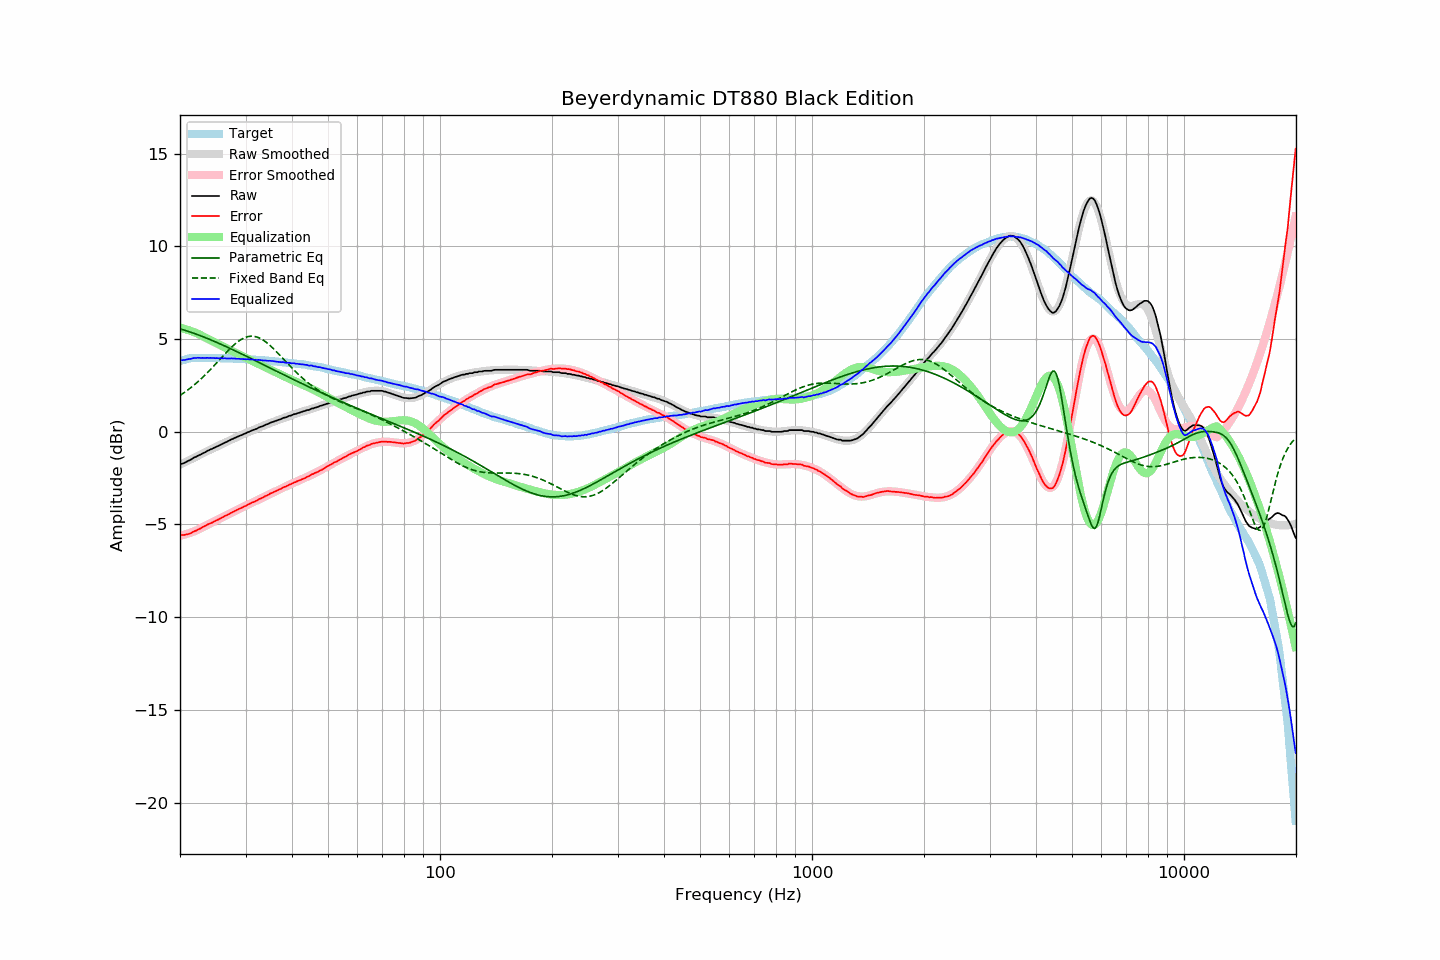

The data file committed next to this chart (first rows):
frequency, raw, error, smoothed, error_smoothed, equalization, parametric_eq, fixed_band_eq, equalized_raw, equalized_smoothed, target
20.00, -1.75, -5.56, -1.78, -5.61, 5.61, 5.55, 1.96, 3.86, 3.83, 3.81
20.20, -1.73, -5.57, -1.74, -5.59, 5.59, 5.52, 2.02, 3.86, 3.85, 3.84
20.40, -1.70, -5.57, -1.69, -5.57, 5.57, 5.50, 2.07, 3.87, 3.87, 3.87
20.61, -1.67, -5.56, -1.65, -5.54, 5.54, 5.47, 2.14, 3.87, 3.89, 3.89
20.81, -1.62, -5.54, -1.61, -5.52, 5.52, 5.44, 2.20, 3.90, 3.91, 3.92
21.02, -1.57, -5.52, -1.56, -5.49, 5.49, 5.42, 2.26, 3.92, 3.92, 3.95
21.23, -1.54, -5.50, -1.52, -5.46, 5.46, 5.39, 2.33, 3.92, 3.94, 3.96
21.44, -1.49, -5.46, -1.48, -5.43, 5.43, 5.36, 2.40, 3.94, 3.95, 3.97
21.66, -1.43, -5.41, -1.44, -5.40, 5.40, 5.33, 2.47, 3.97, 3.96, 3.98
21.87, -1.38, -5.36, -1.39, -5.36, 5.36, 5.30, 2.54, 3.98, 3.97, 3.98
22.09, -1.35, -5.33, -1.35, -5.33, 5.33, 5.27, 2.61, 3.98, 3.98, 3.99
22.31, -1.30, -5.28, -1.31, -5.29, 5.29, 5.23, 2.69, 3.99, 3.98, 3.99
22.54, -1.26, -5.25, -1.26, -5.25, 5.25, 5.20, 2.76, 3.99, 3.99, 3.98
22.76, -1.22, -5.20, -1.21, -5.20, 5.20, 5.17, 2.84, 3.98, 3.99, 3.98
22.99, -1.17, -5.14, -1.17, -5.15, 5.15, 5.14, 2.93, 3.98, 3.98, 3.97
23.22, -1.13, -5.10, -1.13, -5.11, 5.11, 5.10, 3.01, 3.98, 3.98, 3.97
23.45, -1.09, -5.06, -1.08, -5.06, 5.06, 5.07, 3.10, 3.98, 3.98, 3.97
23.69, -1.03, -5.00, -1.04, -5.02, 5.02, 5.03, 3.18, 3.99, 3.98, 3.97
23.92, -1.00, -4.97, -1.00, -4.98, 4.98, 5.00, 3.27, 3.98, 3.98, 3.97
24.16, -0.95, -4.93, -0.96, -4.93, 4.93, 4.96, 3.36, 3.98, 3.98, 3.98
24.40, -0.92, -4.90, -0.92, -4.89, 4.89, 4.92, 3.45, 3.97, 3.97, 3.98
24.65, -0.87, -4.84, -0.88, -4.85, 4.85, 4.89, 3.54, 3.98, 3.97, 3.97
24.89, -0.84, -4.81, -0.83, -4.80, 4.80, 4.85, 3.64, 3.97, 3.97, 3.97
25.14, -0.79, -4.76, -0.79, -4.76, 4.76, 4.81, 3.73, 3.97, 3.97, 3.97
25.39, -0.76, -4.73, -0.75, -4.72, 4.72, 4.77, 3.83, 3.96, 3.97, 3.97
25.65, -0.71, -4.68, -0.71, -4.68, 4.68, 4.74, 3.92, 3.97, 3.97, 3.97
25.91, -0.67, -4.63, -0.67, -4.63, 4.63, 4.70, 4.02, 3.96, 3.97, 3.96
26.16, -0.63, -4.59, -0.63, -4.59, 4.59, 4.66, 4.11, 3.96, 3.96, 3.96
26.43, -0.58, -4.54, -0.58, -4.54, 4.54, 4.62, 4.20, 3.96, 3.96, 3.96
26.69, -0.55, -4.51, -0.54, -4.50, 4.50, 4.58, 4.30, 3.95, 3.96, 3.96
26.96, -0.50, -4.46, -0.50, -4.45, 4.45, 4.54, 4.39, 3.95, 3.95, 3.96
27.23, -0.46, -4.42, -0.46, -4.41, 4.41, 4.50, 4.47, 3.95, 3.95, 3.96
27.50, -0.41, -4.37, -0.42, -4.37, 4.37, 4.46, 4.56, 3.96, 3.95, 3.95
27.77, -0.38, -4.32, -0.38, -4.32, 4.32, 4.42, 4.64, 3.95, 3.95, 3.94
28.05, -0.33, -4.27, -0.34, -4.28, 4.28, 4.38, 4.72, 3.95, 3.94, 3.94
28.33, -0.30, -4.23, -0.30, -4.24, 4.24, 4.33, 4.79, 3.94, 3.94, 3.93
28.62, -0.26, -4.19, -0.26, -4.20, 4.20, 4.29, 4.86, 3.93, 3.93, 3.93
28.90, -0.22, -4.15, -0.22, -4.15, 4.15, 4.25, 4.92, 3.93, 3.93, 3.93
29.19, -0.19, -4.11, -0.18, -4.11, 4.11, 4.21, 4.97, 3.92, 3.93, 3.92
29.48, -0.15, -4.08, -0.15, -4.07, 4.07, 4.17, 5.02, 3.92, 3.92, 3.93
29.78, -0.11, -4.03, -0.11, -4.03, 4.03, 4.13, 5.06, 3.92, 3.92, 3.92
30.08, -0.08, -4.00, -0.07, -3.99, 3.99, 4.08, 5.10, 3.90, 3.91, 3.92
30.38, -0.03, -3.94, -0.04, -3.94, 3.94, 4.04, 5.12, 3.91, 3.91, 3.91
30.68, -0.00, -3.90, -0.00, -3.90, 3.90, 4.00, 5.14, 3.90, 3.90, 3.90
30.99, 0.04, -3.85, 0.04, -3.86, 3.86, 3.96, 5.15, 3.90, 3.90, 3.89
31.30, 0.08, -3.81, 0.07, -3.82, 3.82, 3.91, 5.15, 3.90, 3.89, 3.89
31.61, 0.11, -3.78, 0.11, -3.78, 3.78, 3.87, 5.14, 3.89, 3.89, 3.89
31.93, 0.14, -3.74, 0.15, -3.73, 3.73, 3.83, 5.13, 3.87, 3.88, 3.88
32.24, 0.17, -3.70, 0.18, -3.69, 3.69, 3.78, 5.10, 3.86, 3.88, 3.87
32.57, 0.23, -3.64, 0.22, -3.65, 3.65, 3.74, 5.07, 3.88, 3.87, 3.87
32.89, 0.26, -3.61, 0.26, -3.60, 3.60, 3.70, 5.03, 3.87, 3.86, 3.87
33.22, 0.29, -3.56, 0.29, -3.56, 3.56, 3.65, 4.98, 3.85, 3.86, 3.85
33.55, 0.32, -3.53, 0.33, -3.52, 3.52, 3.61, 4.93, 3.84, 3.85, 3.85
33.89, 0.37, -3.47, 0.36, -3.48, 3.48, 3.57, 4.87, 3.85, 3.84, 3.84
34.23, 0.40, -3.44, 0.40, -3.44, 3.44, 3.53, 4.80, 3.84, 3.83, 3.84
34.57, 0.43, -3.40, 0.43, -3.39, 3.39, 3.48, 4.73, 3.82, 3.83, 3.83
34.92, 0.48, -3.34, 0.47, -3.35, 3.35, 3.44, 4.65, 3.83, 3.82, 3.82
35.27, 0.51, -3.30, 0.50, -3.31, 3.31, 3.40, 4.57, 3.82, 3.81, 3.81
35.62, 0.54, -3.26, 0.54, -3.27, 3.27, 3.35, 4.49, 3.81, 3.80, 3.80
35.97, 0.57, -3.22, 0.57, -3.22, 3.22, 3.31, 4.41, 3.79, 3.79, 3.79
... 635 more rows
